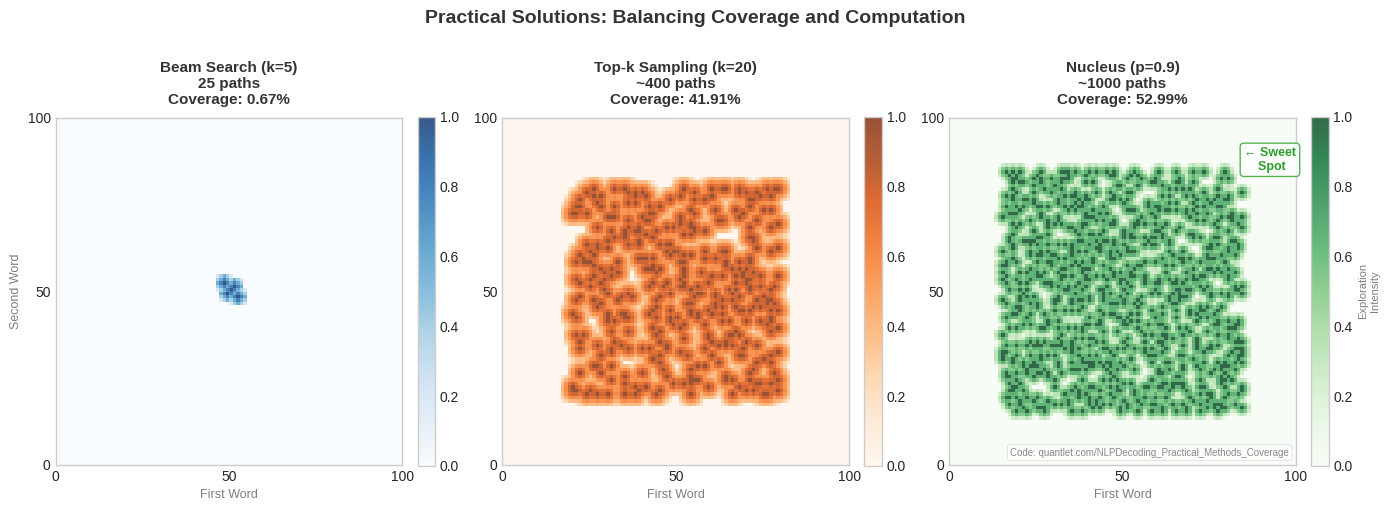

Recreate this plot in Python.
"""
Practical methods coverage heatmaps

Generated chart: practical_methods_coverage_bsc.pdf
Part of Week 9: NLP Decoding Strategies
"""

# QuantLet Metadata
QUANTLET_URL = "https://quantlet.com/NLPDecoding_Practicalmethodscoverage"


import matplotlib
matplotlib.use('Agg')
import matplotlib.pyplot as plt
import matplotlib.patches as patches
from matplotlib.patches import FancyBboxPatch, Rectangle, Circle
import numpy as np
import seaborn as sns
try:
    from scipy import interpolate
except ImportError:
    pass  # Not all scripts need scipy

# BSc Discovery Color Scheme
COLOR_MAIN = '#333333'
COLOR_ACCENT = '#3333B2'
COLOR_LAVENDER = '#ADADC0'
COLOR_LAVENDER2 = '#C1C1E8'
COLOR_BLUE = '#0066CC'
COLOR_GRAY = '#7F7F7F'
COLOR_LIGHT = '#F0F0F0'
COLOR_RED = '#D62728'
COLOR_GREEN = '#2CA02C'
COLOR_ORANGE = '#FF7F0E'

plt.style.use('seaborn-v0_8-whitegrid')

FONTSIZE_TITLE = 36
FONTSIZE_LABEL = 30
FONTSIZE_TICK = 28
FONTSIZE_ANNOTATION = 28
FONTSIZE_LEGEND = 26
FONTSIZE_TEXT = 30
FONTSIZE_SMALL = 24

def set_minimalist_style(ax):
    """Apply minimalist styling"""
    ax.spines['top'].set_visible(False)
    ax.spines['right'].set_visible(False)
    ax.spines['left'].set_color(COLOR_ACCENT)
    ax.spines['bottom'].set_color(COLOR_ACCENT)
    ax.spines['left'].set_linewidth(2)
    ax.spines['bottom'].set_linewidth(2)
    ax.tick_params(colors=COLOR_MAIN, which='both', labelsize=FONTSIZE_TICK, width=2, length=6)
    ax.grid(True, alpha=0.25, linestyle='--', linewidth=3, color=COLOR_LAVENDER)
    ax.set_facecolor('white')


def generate_practical_methods_coverage():
    """
    Practical Solutions: Shows beam search, top-k, and nucleus coverage.
    Split from original search coverage - Part 2 of 2.
    """
    print("Generating practical_methods_coverage_bsc.pdf...")

    fig, axes = plt.subplots(1, 3, figsize=(14, 5))

    # Seed for reproducibility
    np.random.seed(42)

    # Create 2D representation of search space
    methods = [
        ('Beam Search (k=5)\n25 paths', 5, COLOR_BLUE, 'Blues'),
        ('Top-k Sampling (k=20)\n~400 paths', 20, COLOR_ORANGE, 'Oranges'),
        ('Nucleus (p=0.9)\n~1000 paths', 35, COLOR_GREEN, 'Greens')
    ]

    for idx, (method_name, beam_width, color, cmap) in enumerate(methods):
        ax = axes[idx]

        # Create heat map
        grid = np.zeros((100, 100))

        if beam_width == 5:
            # Beam k=5: small cluster
            centers = [(50, 50), (48, 52), (52, 48), (51, 51), (49, 49)]
            for cx, cy in centers:
                for dx in range(-2, 3):
                    for dy in range(-2, 3):
                        if 0 <= cx+dx < 100 and 0 <= cy+dy < 100:
                            grid[cx+dx, cy+dy] = max(grid[cx+dx, cy+dy],
                                                    1.0 - (abs(dx) + abs(dy))/5)
        elif beam_width == 20:
            # Top-k: medium spread
            for _ in range(400):
                cx, cy = np.random.randint(20, 80), np.random.randint(20, 80)
                for dx in range(-3, 4):
                    for dy in range(-3, 4):
                        if 0 <= cx+dx < 100 and 0 <= cy+dy < 100:
                            dist = np.sqrt(dx**2 + dy**2)
                            grid[cx+dx, cy+dy] = max(grid[cx+dx, cy+dy],
                                                    max(0, 1.0 - dist/5))
        else:
            # Nucleus: adaptive coverage
            for _ in range(1000):
                cx, cy = np.random.randint(15, 85), np.random.randint(15, 85)
                for dx in range(-2, 3):
                    for dy in range(-2, 3):
                        if 0 <= cx+dx < 100 and 0 <= cy+dy < 100:
                            dist = np.sqrt(dx**2 + dy**2)
                            grid[cx+dx, cy+dy] = max(grid[cx+dx, cy+dy],
                                                    max(0, 1.0 - dist/3))

        # Plot heat map
        im = ax.imshow(grid, cmap=cmap,
                      origin='lower', extent=[0, 100, 0, 100],
                      vmin=0, vmax=1, alpha=0.8)

        # Calculate coverage
        coverage = (grid > 0).sum() / (100 * 100) * 100

        # Title
        ax.set_title(f'{method_name}\nCoverage: {coverage:.2f}%',
                    fontsize=11, fontweight='bold', color=COLOR_MAIN, pad=10)

        ax.set_xlabel('First Word', fontsize=9, color=COLOR_GRAY)
        if idx == 0:
            ax.set_ylabel('Second Word', fontsize=9, color=COLOR_GRAY)

        # Add grid
        ax.grid(True, alpha=0.2, color='white', linewidth=0.5)
        ax.set_xticks([0, 50, 100])
        ax.set_yticks([0, 50, 100])

        # Colorbar
        cbar = plt.colorbar(im, ax=ax, fraction=0.046, pad=0.04)
        if idx == 2:
            cbar.set_label('Exploration\nIntensity', fontsize=8, color=COLOR_GRAY)

    # Add Sweet Spot indicator
    axes[2].text(85, 85, '← Sweet\n    Spot', fontsize=9,
               color=COLOR_GREEN, fontweight='bold',
               bbox=dict(boxstyle='round,pad=0.3', facecolor='white',
                        edgecolor=COLOR_GREEN, alpha=0.8))

    plt.suptitle('Practical Solutions: Balancing Coverage and Computation',
                fontsize=14, fontweight='bold', color=COLOR_MAIN, y=1.02)

    plt.tight_layout()
    # Add QuantLet attribution
    ax.text(0.98, 0.02, 'Code: quantlet.com/NLPDecoding_Practical_Methods_Coverage',
            transform=ax.transAxes,
            ha='right', va='bottom',
            fontsize=7, color='#888888',
            bbox=dict(boxstyle='round,pad=0.3', facecolor='white',
                      edgecolor='#CCCCCC', alpha=0.7, linewidth=0.5))
    plt.savefig('./practical_methods_coverage_bsc.pdf',
               dpi=300, bbox_inches='tight')
    plt.close()
    print("[OK] practical_methods_coverage_bsc.pdf created")

if __name__ == "__main__":
    generate_practical_methods_coverage()
    print(f"Generated practical_methods_coverage_bsc.pdf")
